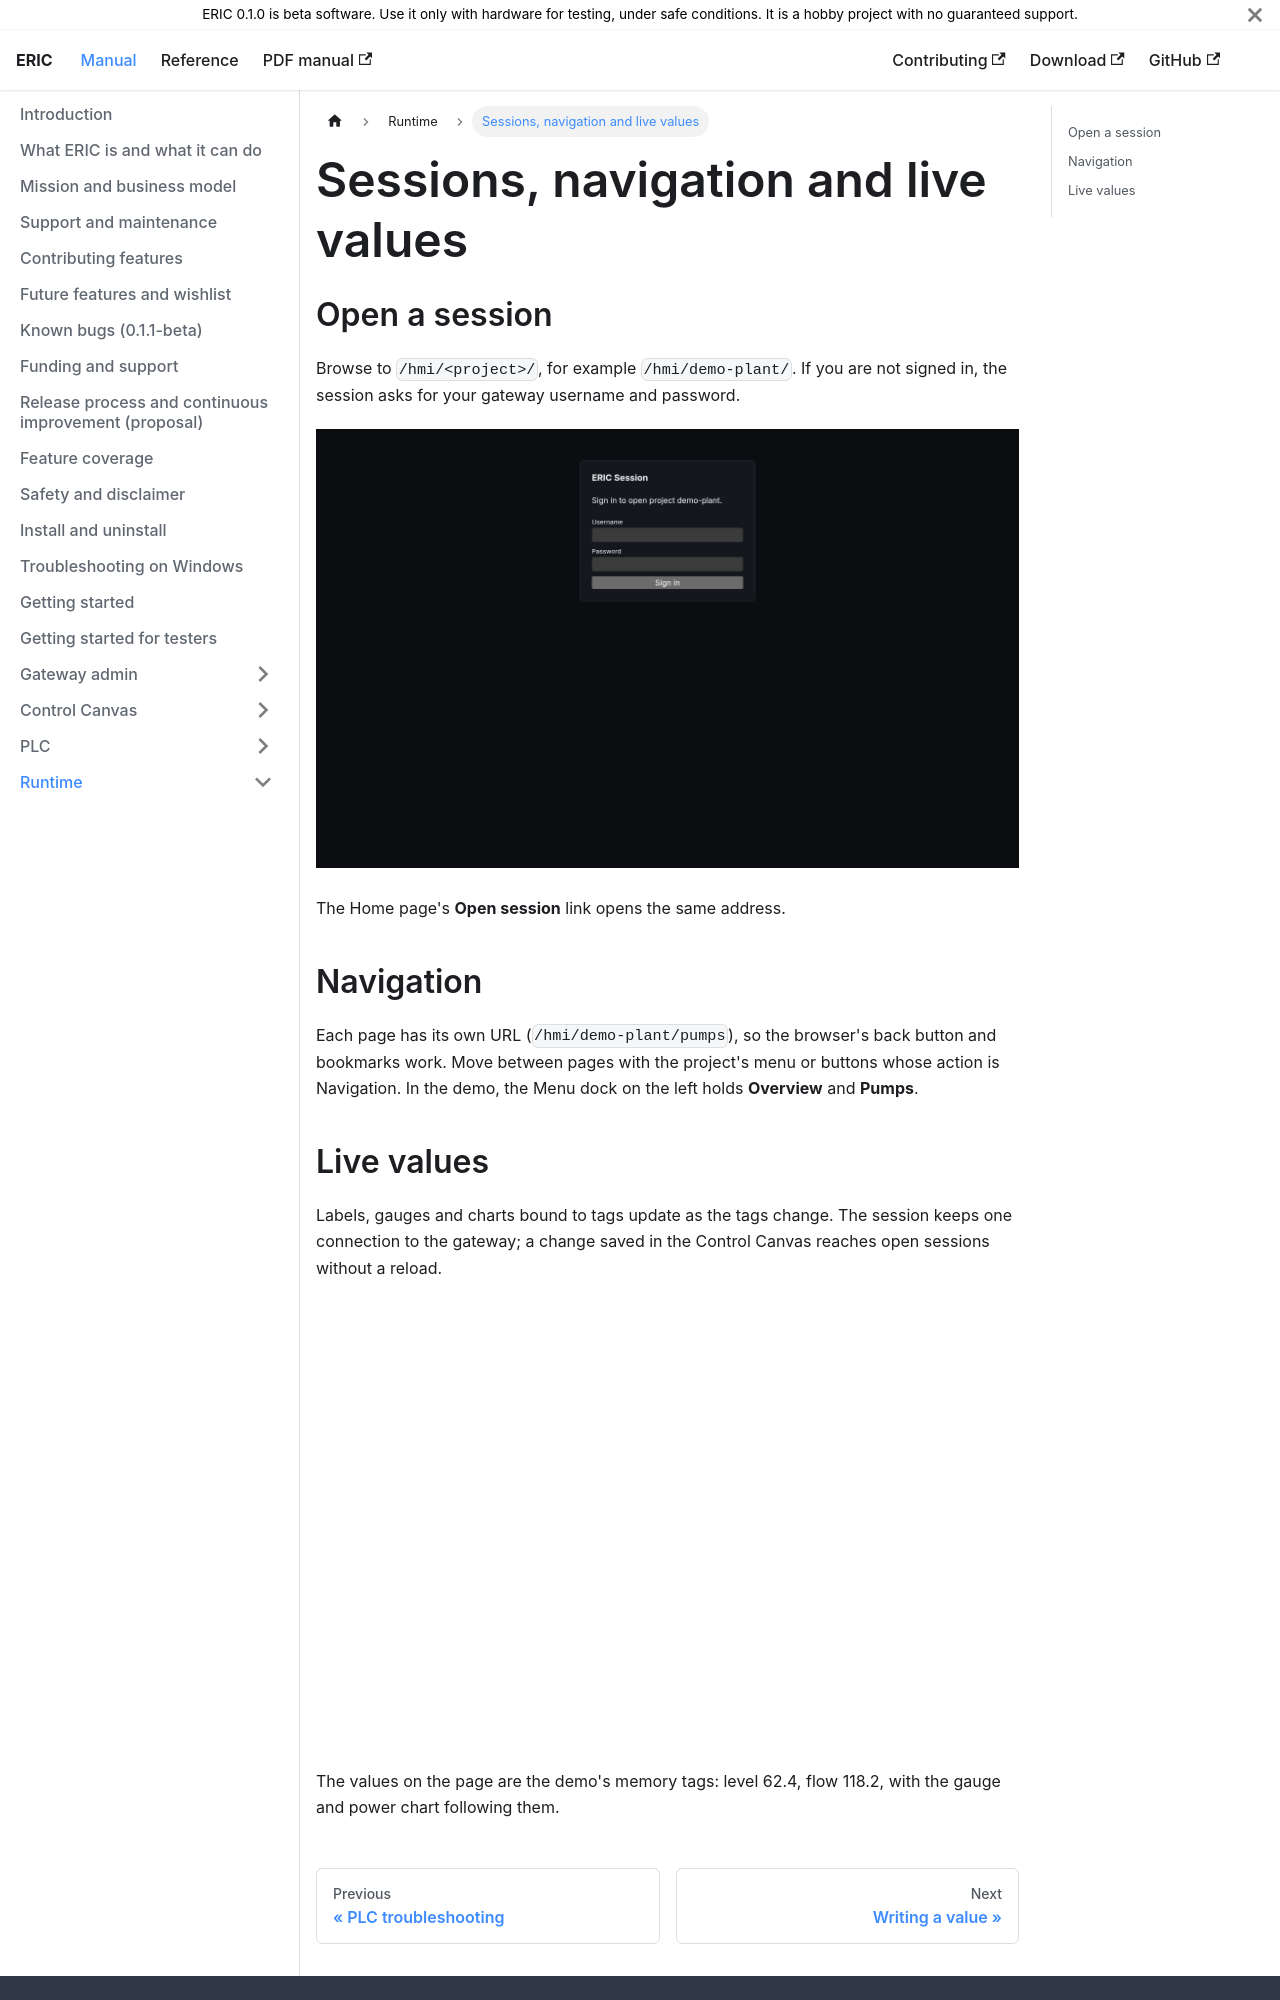

repository: neh773/eric-platform · page: manual/runtime/sessions/index.html · generator: docusaurus

# Sessions, navigation and live values

## Open a session

Browse to `/hmi/<project>/`, for example `/hmi/demo-plant/`. If you are not signed in, the session asks for your gateway username and password.

![Session sign-in](../img/runtime-signin.png)

The Home page's **Open <project> session** link opens the same address.

## Navigation

Each page has its own URL (`/hmi/demo-plant/pumps`), so the browser's back button and bookmarks work. Move between pages with the project's menu or buttons whose action is Navigation. In the demo, the Menu dock on the left holds **Overview** and **Pumps**.
